Dataset: dataset (GitHub, sinchana1408/Tomato_maturity_detection_and_Harvest_RecommendationSystem). Classes: breaker, green, pink, red, turner.

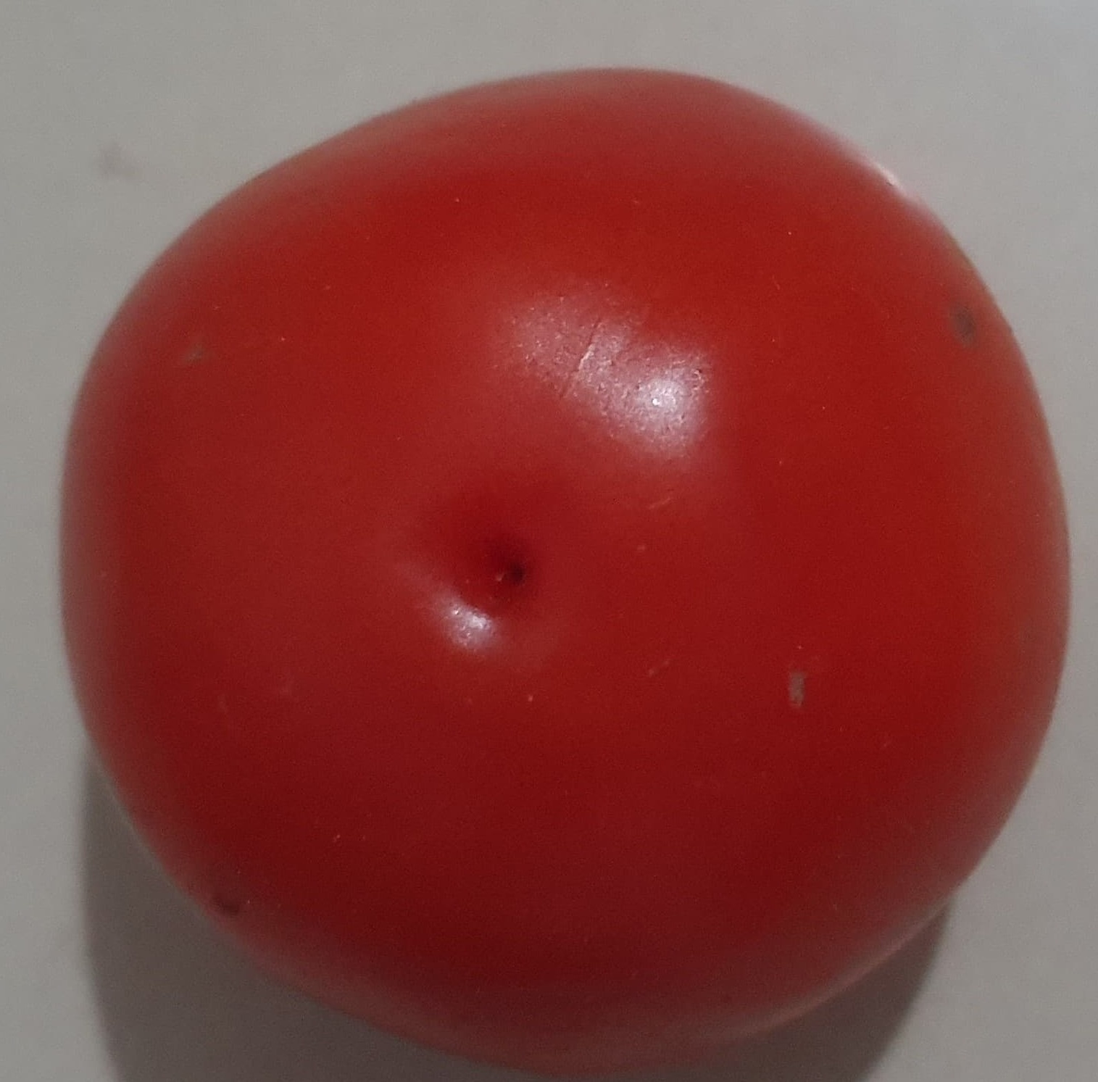
Label: red

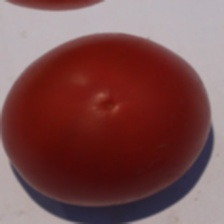
Label: red

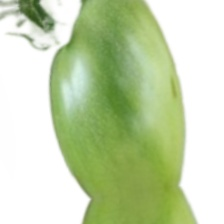
Label: green

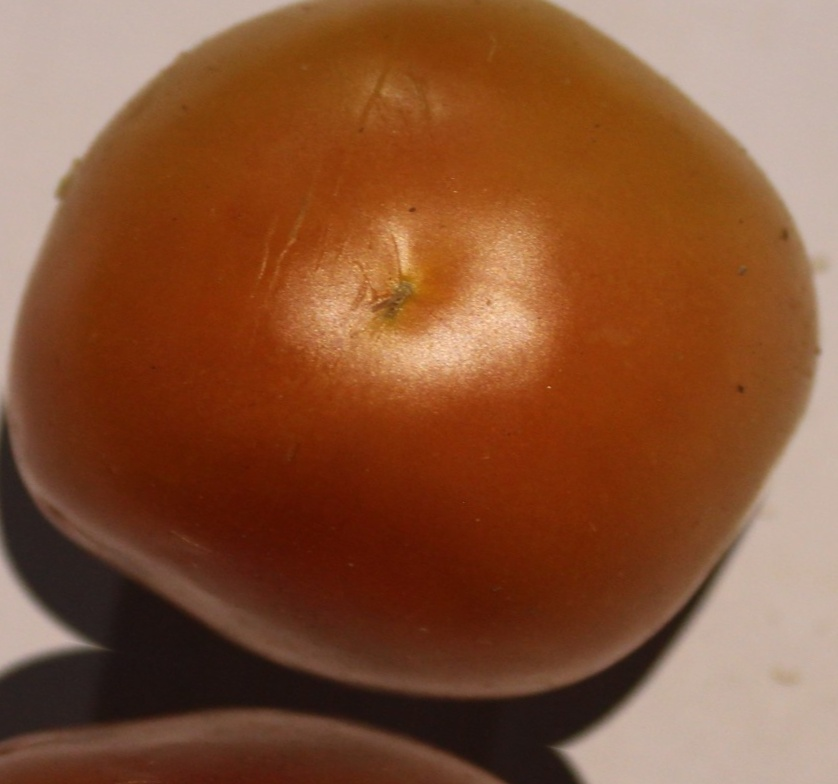
Label: turner

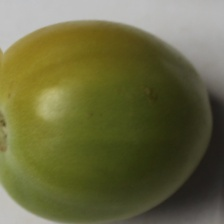
Label: breaker

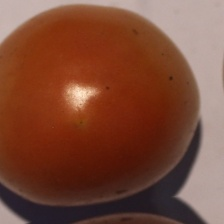
Label: pink
